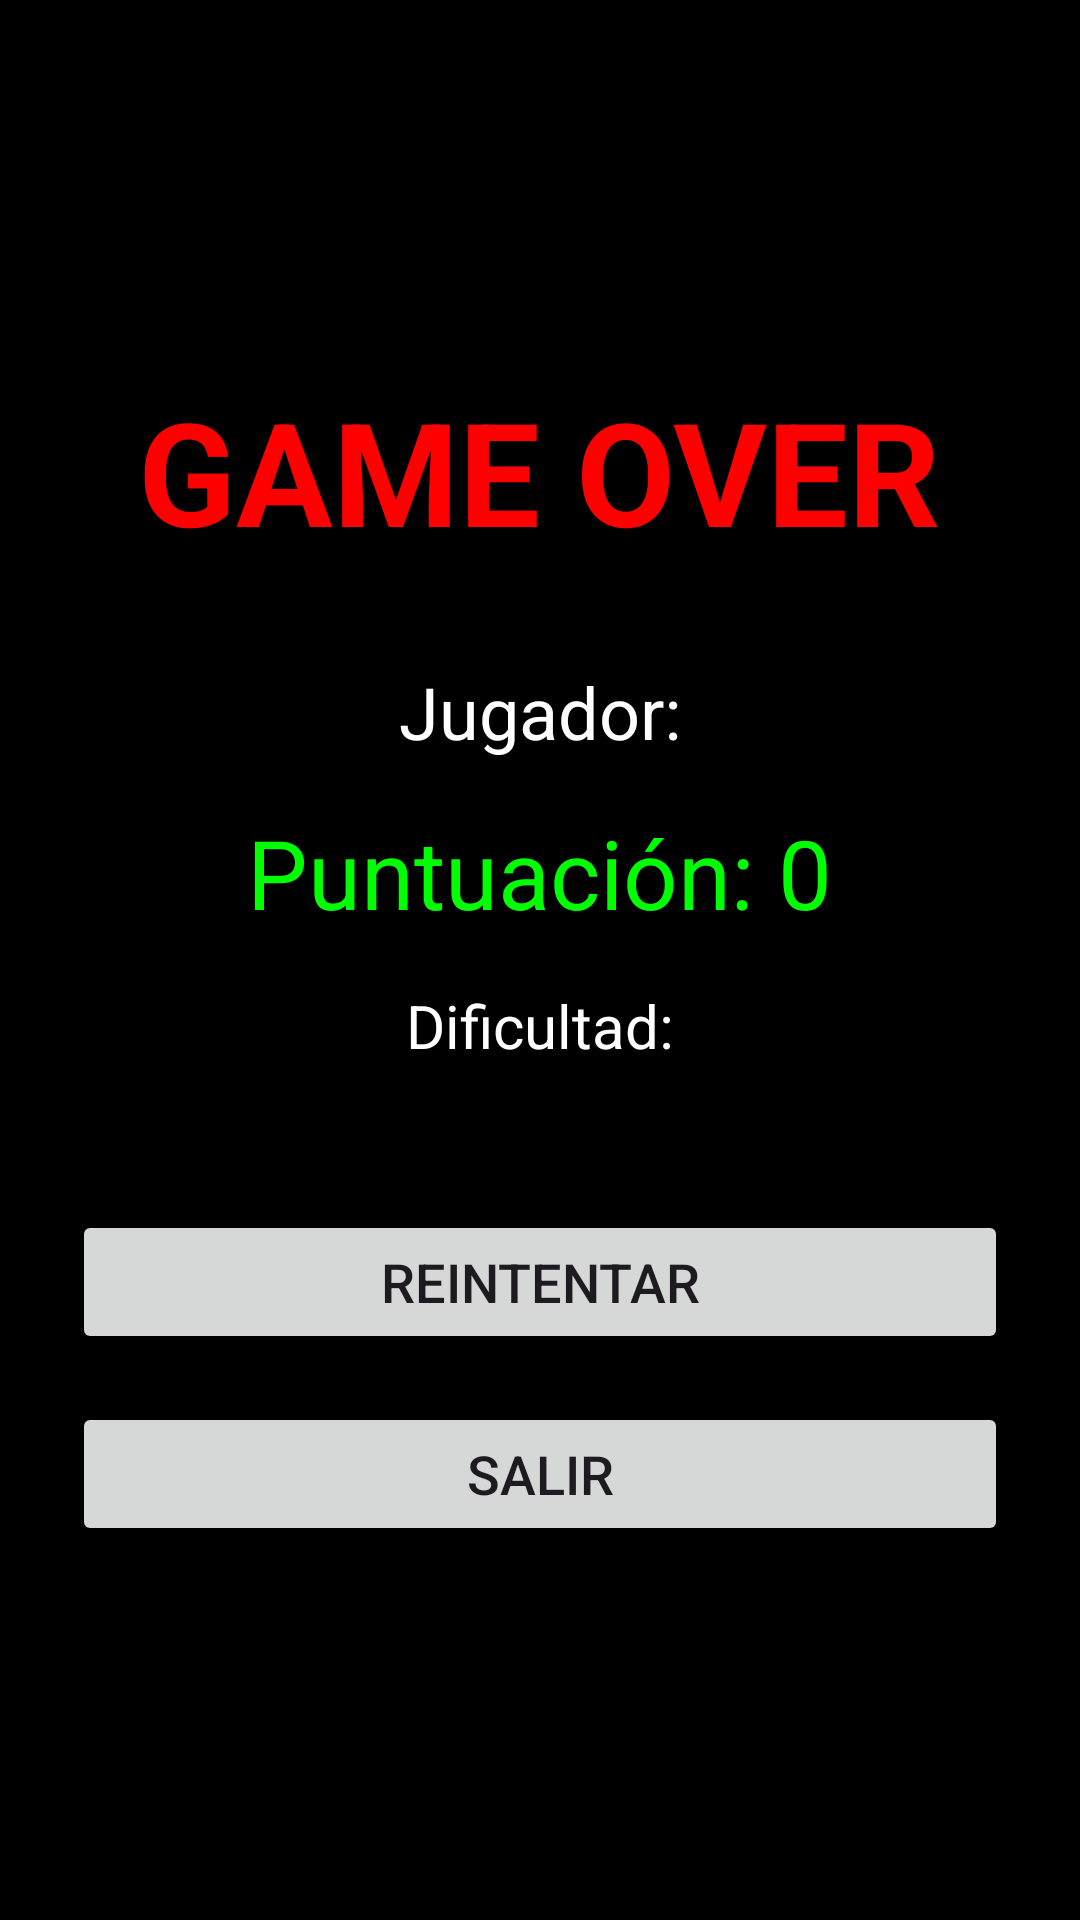

This screen was rendered from an Android layout file. Write that file and the resources it references.
<!-- AndroidManifest.xml: application theme Theme.JuegoNaves -->
<!-- res/layout/activity_game_over.xml -->
<?xml version="1.0" encoding="utf-8"?>
<LinearLayout xmlns:android="http://schemas.android.com/apk/res/android"
    android:layout_width="match_parent"
    android:layout_height="match_parent"
    android:orientation="vertical"
    android:gravity="center"
    android:padding="24dp"
    android:background="#000000">

    <TextView
        android:id="@+id/tvGameOver"
        android:layout_width="wrap_content"
        android:layout_height="wrap_content"
        android:text="GAME OVER"
        android:textSize="48sp"
        android:textColor="#FF0000"
        android:textStyle="bold"
        android:layout_marginBottom="32dp"/>

    <TextView
        android:id="@+id/tvNombre"
        android:layout_width="wrap_content"
        android:layout_height="wrap_content"
        android:text="Jugador:"
        android:textSize="24sp"
        android:textColor="#FFFFFF"
        android:layout_marginBottom="16dp"/>

    <TextView
        android:id="@+id/tvScore"
        android:layout_width="wrap_content"
        android:layout_height="wrap_content"
        android:text="Puntuación: 0"
        android:textSize="32sp"
        android:textColor="#00FF00"
        android:layout_marginBottom="16dp"/>

    <TextView
        android:id="@+id/tvDificultad"
        android:layout_width="wrap_content"
        android:layout_height="wrap_content"
        android:text="Dificultad:"
        android:textSize="20sp"
        android:textColor="#FFFFFF"
        android:layout_marginBottom="48dp"/>

    <Button
        android:id="@+id/btnReintentar"
        android:layout_width="match_parent"
        android:layout_height="wrap_content"
        android:text="REINTENTAR"
        android:textSize="18sp"
        android:layout_marginBottom="16dp"/>

    <Button
        android:id="@+id/btnSalir"
        android:layout_width="match_parent"
        android:layout_height="wrap_content"
        android:text="SALIR"
        android:textSize="18sp"/>

</LinearLayout>
<!-- resources referenced by this layout -->
<resources>
  <style name="Theme.JuegoNaves" parent="Base.Theme.JuegoNaves" />
  <style name="Base.Theme.JuegoNaves" parent="Theme.Material3.DayNight.NoActionBar">
          
          
      </style>
</resources>
